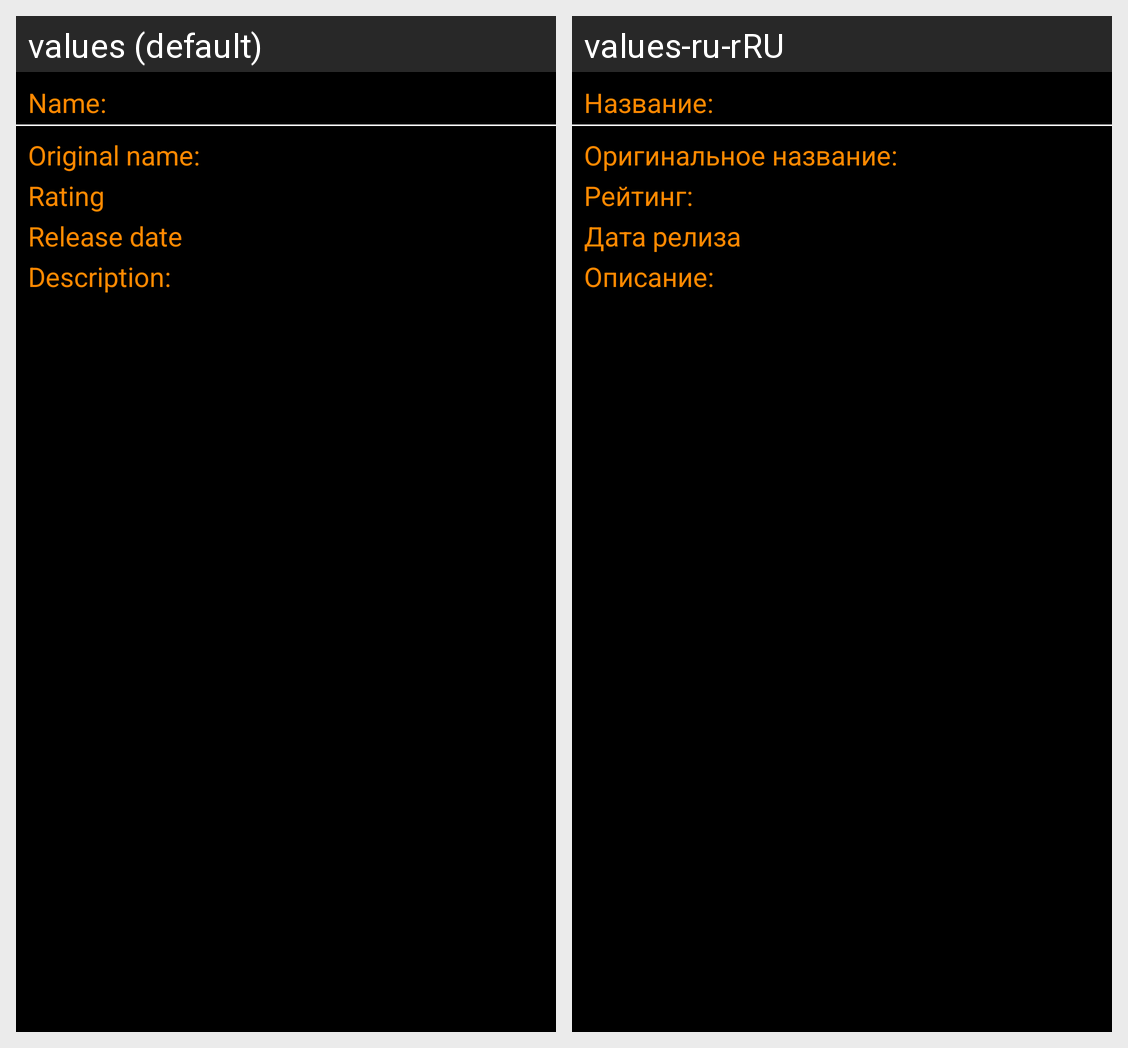

Translations of the strings shown on this Android screen, per locale in the grid:
Android screen res/layout/movie_info.xml rendered under 2 locales, left to right: values (default), values-ru-rRU. Device: Nexus 5 (rendered at 1080×1920; each locale shown at half size, 540×960, under a caption strip naming it); theme AppTheme.
Strings drawn on this screen, with the default value and each locale's value (text and hints the layout hard-codes, and strings that could not be matched under every locale, appear in the picture but are not listed):

label_title
  values: Name:
  values-ru-rRU: Название:

label_original_title
  values: Original name:
  values-ru-rRU: Оригинальное название:

label_rating
  values: Rating
  values-ru-rRU: Рейтинг:

label_release_date
  values: Release date
  values-ru-rRU: Дата релиза

label_description
  values: Description:
  values-ru-rRU: Описание:
